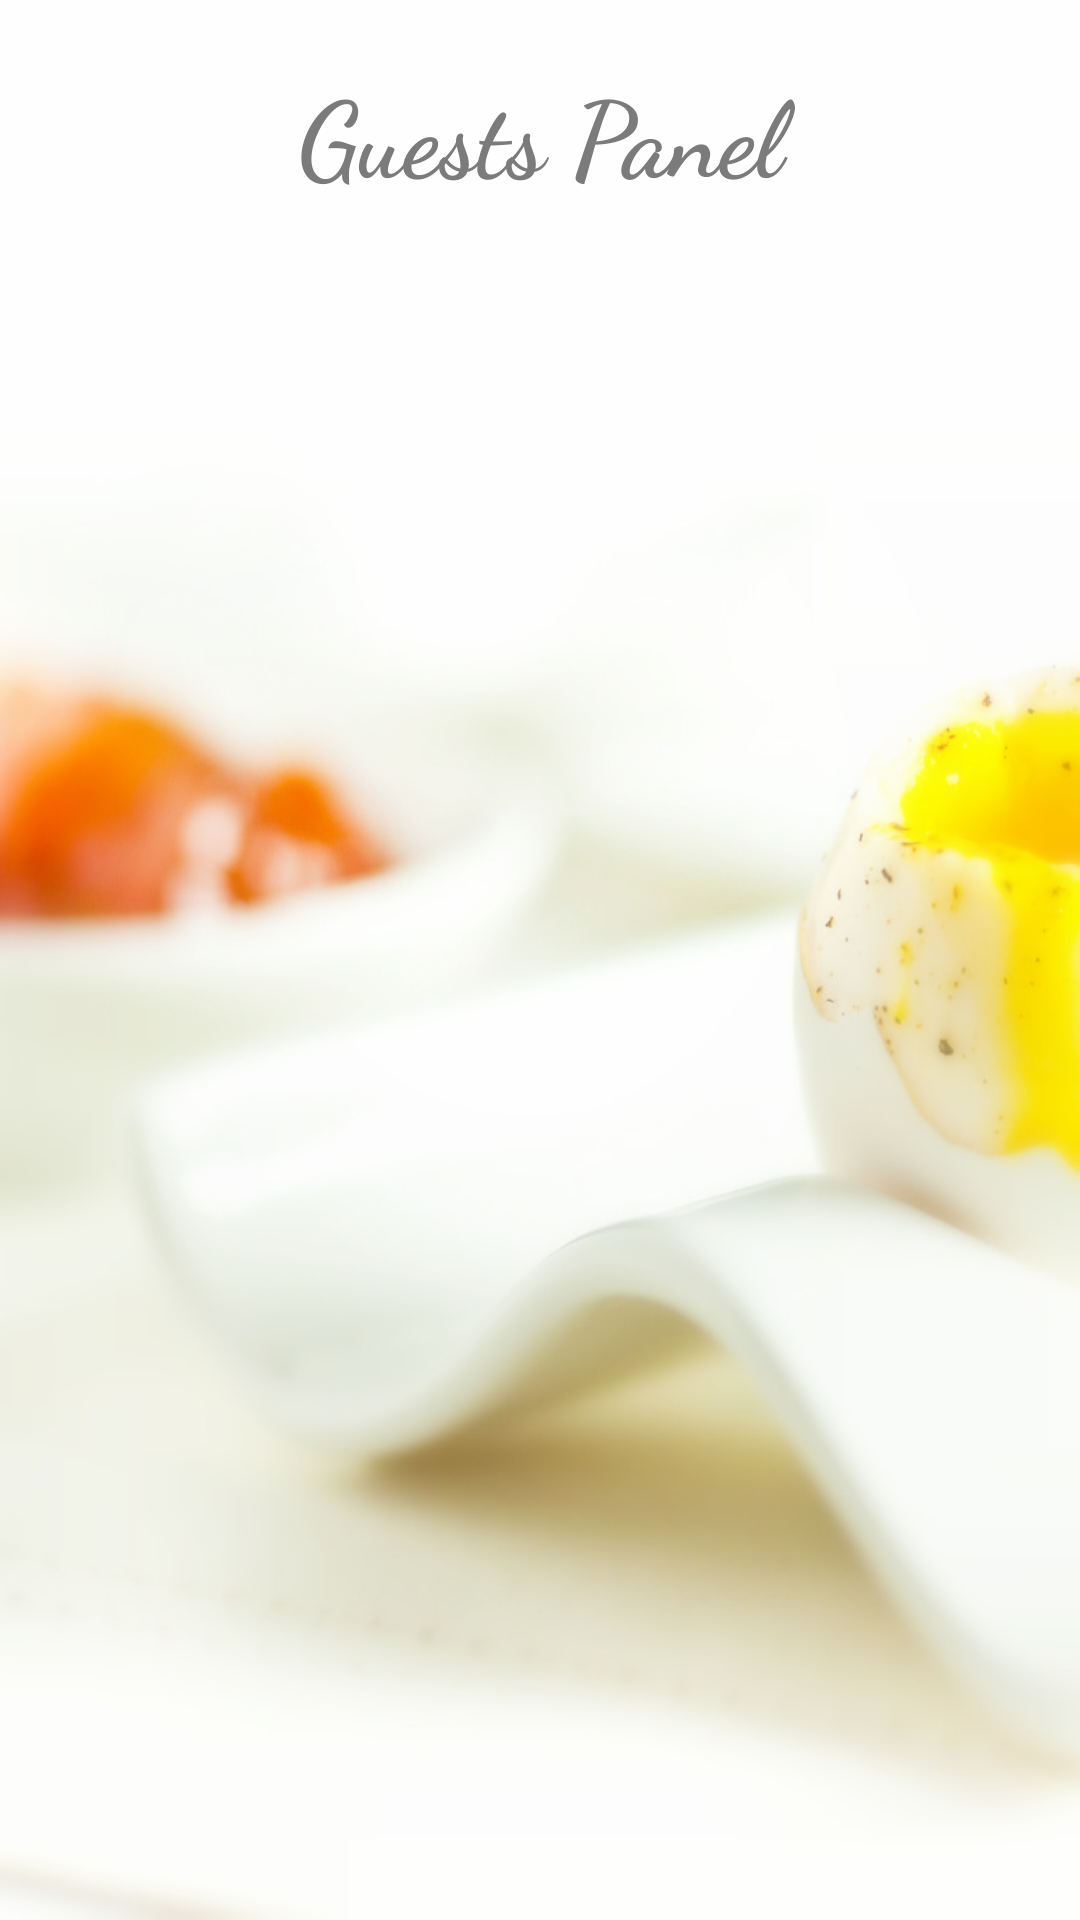

Reconstruct the res/layout file that produces this screen, plus the resources it refers to.
<!-- AndroidManifest.xml: application theme AppTheme -->
<!-- res/layout/activity_booking_and_rating.xml -->
<?xml version="1.0" encoding="utf-8"?>
<android.support.v4.widget.DrawerLayout xmlns:android="http://schemas.android.com/apk/res/android"
    xmlns:app="http://schemas.android.com/apk/res-auto"
    xmlns:tools="http://schemas.android.com/tools"
    android:id="@+id/drawer_layout"
    android:layout_width="match_parent"
    android:layout_height="match_parent"
    android:fitsSystemWindows="true"
    tools:openDrawer="start">


    <android.support.design.widget.NavigationView
        android:id="@+id/nav_view"
        android:layout_width="wrap_content"
        android:layout_height="match_parent"
        android:layout_gravity="start"
        android:fitsSystemWindows="true"
        app:menu="@menu/activity_manager_intro_drawer" />

    <include layout="@layout/content_booking_and_rating"></include>


</android.support.v4.widget.DrawerLayout>
<!-- res/layout/content_booking_and_rating.xml (included above) -->
<?xml version="1.0" encoding="utf-8"?>
<RelativeLayout xmlns:android="http://schemas.android.com/apk/res/android"
    xmlns:app="http://schemas.android.com/apk/res-auto"
    xmlns:tools="http://schemas.android.com/tools"
    android:layout_width="match_parent"
    android:layout_height="match_parent"
    android:background="@drawable/guest"
    android:padding="16dp"
    app:layout_behavior="@string/appbar_scrolling_view_behavior"
    tools:context=".BookingAndRatingDetails.ViewBookingActivity">

    <TextView
        android:id="@+id/text1"
        android:layout_width="match_parent"
        android:layout_height="wrap_content"
        android:layout_centerHorizontal="true"
        android:layout_marginBottom="16dp"
        android:layout_marginTop="4dp"
        android:fontFamily="cursive"
        android:gravity="center"
        android:text="Guests Panel"
        android:textColor="#7b7b7c"
        android:textSize="35sp"
        android:textStyle="bold" />

    <LinearLayout
        android:layout_width="match_parent"
        android:layout_height="match_parent"
        android:layout_below="@+id/text1"
        android:orientation="vertical"
        app:layout_behavior="@string/appbar_scrolling_view_behavior">

        <ListView
            android:id="@+id/usernameView"
            android:layout_width="match_parent"
            android:layout_height="match_parent" />

    </LinearLayout>

</RelativeLayout>
<!-- resources referenced by this layout -->
<resources>
  <!-- drawable guest: jpg bitmap (drawable, 71557 bytes) -->
  <style name="AppTheme" parent="Theme.AppCompat.Light.NoActionBar">
          
          <item name="colorPrimary">@color/colorPrimary</item>
          <item name="colorPrimaryDark">@color/colorPrimaryDark</item>
          <item name="colorAccent">@color/colorPrimaryDark</item>
      </style>
  <!-- not gathered from this repository: default colours our renderer supplied (Android Studio template values) -->
  <color name="colorPrimary">#FF6200EE</color>
  <color name="colorPrimaryDark">#FF3700B3</color>
</resources>
